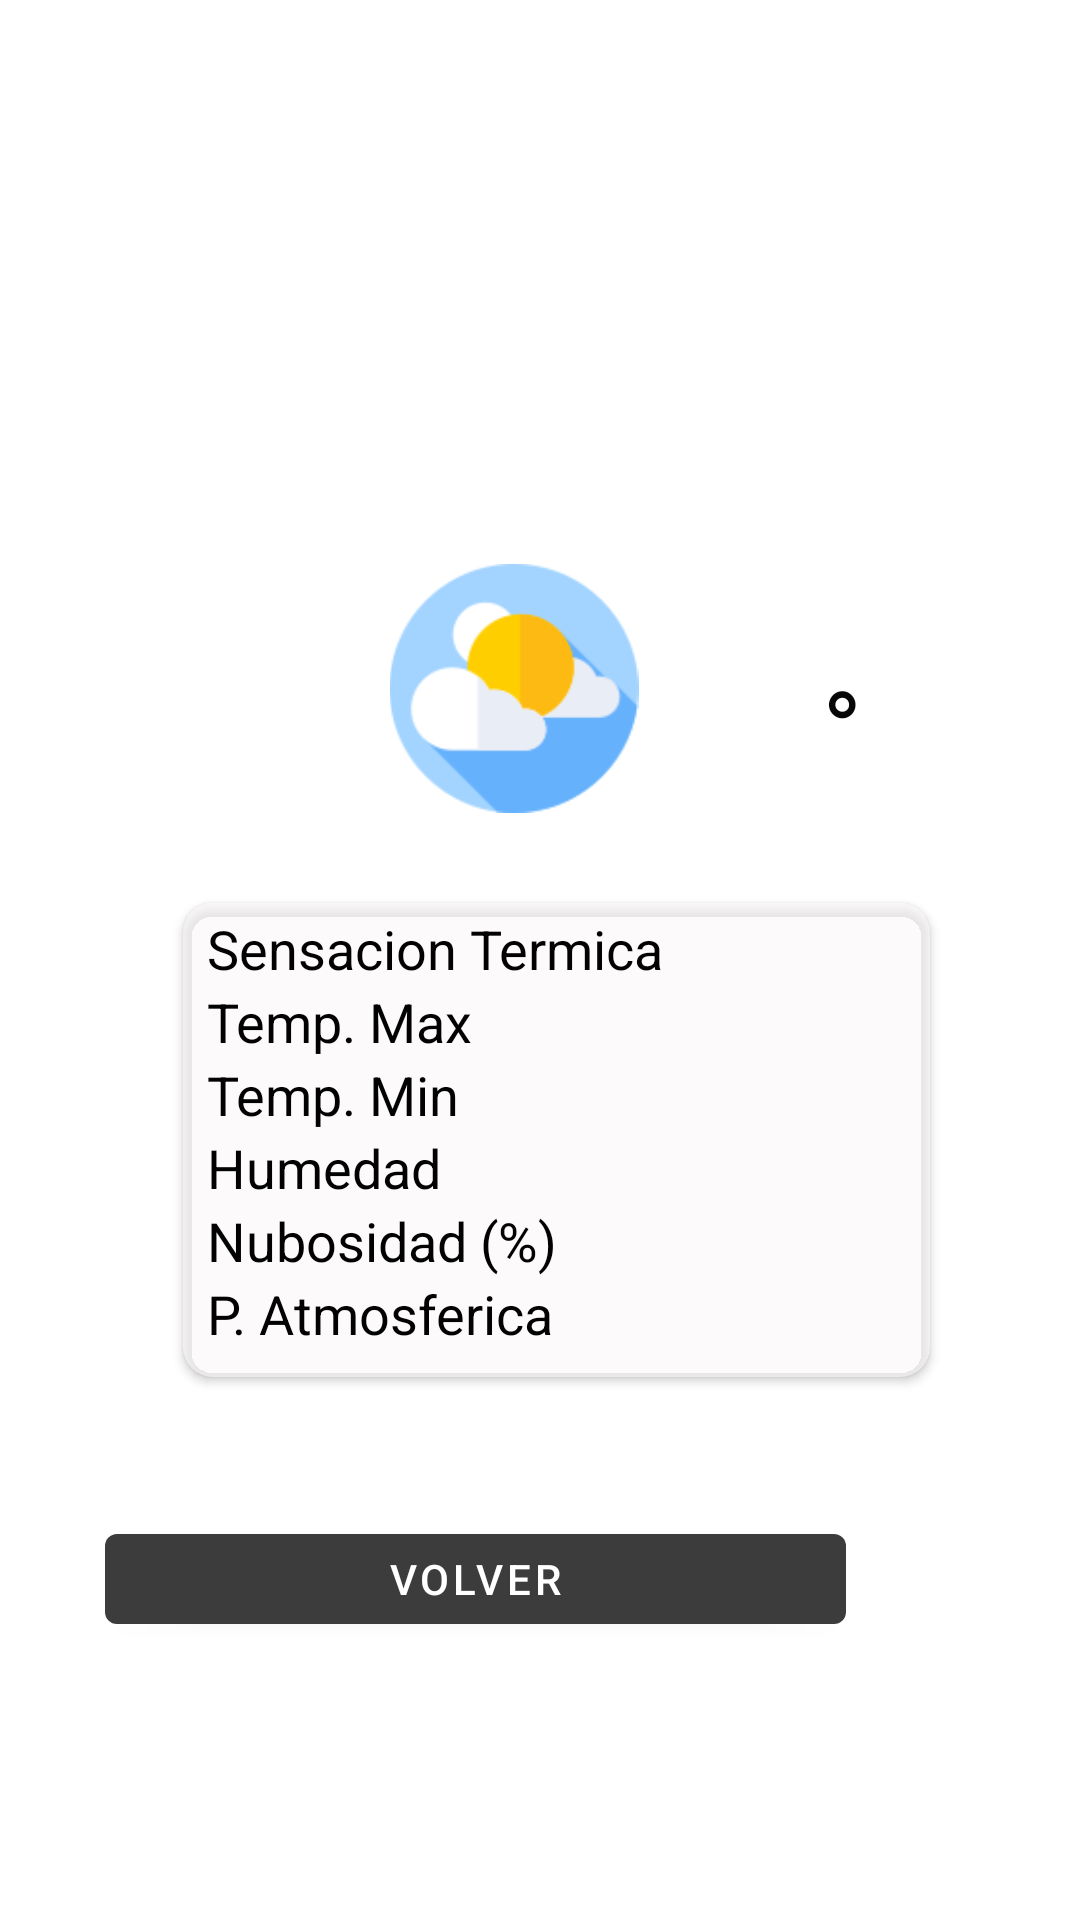

Produce the Android XML layout that renders to this screen, including the resource entries it uses.
<!-- AndroidManifest.xml: application theme Theme.ByRutas -->
<!-- res/layout/fragment_clima.xml -->
<?xml version="1.0" encoding="utf-8"?>
<androidx.constraintlayout.widget.ConstraintLayout xmlns:android="http://schemas.android.com/apk/res/android"
    xmlns:app="http://schemas.android.com/apk/res-auto"
    xmlns:tools="http://schemas.android.com/tools"
    android:layout_width="308dp"
    android:layout_height="420dp"

    android:background="@drawable/sun"
    android:backgroundTintMode="src_atop"
    tools:context=".ClimaFragment">

    <TextView
        android:id="@+id/text_ciudad"
        android:layout_width="146dp"
        android:layout_height="43dp"
        android:layout_marginStart="86dp"
        android:layout_marginTop="283dp"
        android:layout_marginEnd="179dp"
        android:layout_marginBottom="405dp"
        android:text="Cyty"
        android:textColor="#090808"
        android:textSize="30sp"
        app:layout_constraintBottom_toBottomOf="parent"
        app:layout_constraintEnd_toEndOf="parent"
        app:layout_constraintStart_toStartOf="parent"
        app:layout_constraintTop_toTopOf="parent" />

    <TextView
        android:id="@+id/text_descripcion"
        android:layout_width="184dp"
        android:layout_height="29dp"
        android:layout_marginStart="88dp"
        android:layout_marginTop="326dp"
        android:layout_marginEnd="139dp"
        android:layout_marginBottom="376dp"
        android:text="Parcialmente Nublado"
        android:textColor="#090808"
        android:textSize="18sp"
        app:layout_constraintBottom_toBottomOf="parent"
        app:layout_constraintEnd_toEndOf="parent"
        app:layout_constraintStart_toStartOf="parent"
        app:layout_constraintTop_toTopOf="parent" />

    <Button
        android:id="@+id/button_first"
        android:layout_width="247dp"
        android:layout_height="42dp"
        android:layout_marginStart="35dp"
        android:layout_marginTop="332dp"
        android:layout_marginEnd="26dp"
        android:text="Volver"
        app:layout_constraintBottom_toBottomOf="parent"
        app:layout_constraintEnd_toEndOf="parent"
        app:layout_constraintHorizontal_bias="0.0"
        app:layout_constraintStart_toStartOf="parent"
        app:layout_constraintTop_toTopOf="parent"
        app:layout_constraintVertical_bias="0.652" />

    <TextView
        android:id="@+id/textView_temp"
        android:layout_width="74dp"
        android:layout_height="69dp"
        android:layout_marginStart="174dp"
        android:layout_marginTop="85dp"
        android:layout_marginEnd="60dp"
        android:layout_marginBottom="220dp"
        android:fontFamily="sans-serif-light"
        android:textAppearance="@style/TextAppearance.AppCompat.Body1"
        android:textColor="#070606"
        android:textSize="50sp"
        app:layout_constraintBottom_toBottomOf="parent"
        app:layout_constraintEnd_toEndOf="parent"
        app:layout_constraintStart_toStartOf="parent"
        app:layout_constraintTop_toTopOf="parent" />

    <ImageView
        android:id="@+id/imageView7"
        android:layout_width="92dp"
        android:layout_height="83dp"
        android:layout_marginStart="106dp"
        android:layout_marginTop="4dp"
        android:layout_marginEnd="104dp"
        android:layout_marginBottom="270dp"
        android:src="@drawable/nublado"
        app:layout_constraintBottom_toBottomOf="parent"
        app:layout_constraintEnd_toEndOf="parent"
        app:layout_constraintHorizontal_bias="0.333"
        app:layout_constraintStart_toStartOf="parent"
        app:layout_constraintTop_toTopOf="parent"
        app:layout_constraintVertical_bias="0.65" />

    <TextView
        android:id="@+id/textView3"
        android:layout_width="17dp"
        android:layout_height="39dp"
        android:layout_marginStart="248dp"
        android:layout_marginTop="85dp"
        android:layout_marginEnd="43dp"
        android:layout_marginBottom="250dp"
        android:text="°"
        android:textColor="#070707"
        android:textSize="36sp"
        app:layout_constraintBottom_toBottomOf="parent"
        app:layout_constraintEnd_toEndOf="parent"
        app:layout_constraintStart_toStartOf="parent"
        app:layout_constraintTop_toTopOf="parent" />

    <androidx.cardview.widget.CardView
        android:layout_width="249dp"
        android:layout_height="158dp"
        android:layout_marginStart="35dp"
        android:layout_marginTop="168dp"
        android:layout_marginEnd="24dp"
        android:layout_marginBottom="48dp"
        app:cardBackgroundColor="#95FAF6F6"
        app:cardCornerRadius="10dp"
        app:layout_constraintBottom_toBottomOf="parent"
        app:layout_constraintEnd_toEndOf="parent"
        app:layout_constraintStart_toStartOf="parent"
        app:layout_constraintTop_toTopOf="parent">


        <androidx.constraintlayout.widget.ConstraintLayout
            android:layout_width="249dp"
            android:layout_height="wrap_content">

            <LinearLayout
                android:layout_width="80dp"
                android:layout_height="153dp"
                android:layout_marginStart="163dp"
                android:layout_marginTop="3dp"
                android:orientation="vertical"
                app:layout_constraintStart_toStartOf="parent"
                app:layout_constraintTop_toTopOf="parent">

                <TextView
                    android:id="@+id/text_sensacion"
                    android:layout_width="wrap_content"
                    android:layout_height="wrap_content"
                    android:textColor="#020202"
                    android:textSize="18sp" />

                <TextView
                    android:id="@+id/text_temmax"
                    android:layout_width="wrap_content"
                    android:layout_height="wrap_content"
                    android:textColor="#020202"
                    android:textSize="18sp" />

                <TextView
                    android:id="@+id/text_tempmin"
                    android:layout_width="wrap_content"
                    android:layout_height="wrap_content"
                    android:textColor="#020202"
                    android:textSize="18sp" />

                <TextView
                    android:id="@+id/text_humeda"
                    android:layout_width="wrap_content"
                    android:layout_height="wrap_content"
                    android:textColor="#020202"
                    android:textSize="18sp" />

                <TextView
                    android:id="@+id/text_nubosidad"
                    android:layout_width="wrap_content"
                    android:layout_height="wrap_content"
                    android:textColor="#020202"
                    android:textSize="18sp" />

                <TextView
                    android:id="@+id/text_pactmosferica"
                    android:layout_width="wrap_content"
                    android:layout_height="wrap_content"
                    android:textColor="#050505"
                    android:textSize="18sp" />
            </LinearLayout>

            <LinearLayout
                android:layout_width="155dp"
                android:layout_height="154dp"
                android:layout_marginStart="8dp"
                android:layout_marginTop="3dp"
                android:orientation="vertical"
                app:layout_constraintStart_toStartOf="parent"
                app:layout_constraintTop_toTopOf="parent">

                <TextView
                    android:id="@+id/textView6"
                    android:layout_width="wrap_content"
                    android:layout_height="wrap_content"
                    android:text="Sensacion Termica"
                    android:textColor="#020202"
                    android:textSize="18sp" />

                <TextView
                    android:id="@+id/textView9"
                    android:layout_width="wrap_content"
                    android:layout_height="wrap_content"
                    android:text="Temp. Max"
                    android:textColor="#020202"
                    android:textSize="18sp" />

                <TextView
                    android:id="@+id/textView10"
                    android:layout_width="wrap_content"
                    android:layout_height="wrap_content"
                    android:text="Temp. Min"
                    android:textColor="#020202"
                    android:textSize="18sp" />

                <TextView
                    android:id="@+id/textView7"
                    android:layout_width="wrap_content"
                    android:layout_height="wrap_content"
                    android:text="Humedad"
                    android:textColor="#020202"
                    android:textSize="18sp" />

                <TextView
                    android:id="@+id/textView8"
                    android:layout_width="wrap_content"
                    android:layout_height="wrap_content"
                    android:text="Nubosidad (%)"
                    android:textColor="#020202"
                    android:textSize="18sp" />

                <TextView
                    android:id="@+id/textView11"
                    android:layout_width="wrap_content"
                    android:layout_height="wrap_content"
                    android:text="P. Atmosferica"
                    android:textColor="#020202"
                    android:textSize="18sp" />
            </LinearLayout>
        </androidx.constraintlayout.widget.ConstraintLayout>

    </androidx.cardview.widget.CardView>


</androidx.constraintlayout.widget.ConstraintLayout>
<!-- resources referenced by this layout -->
<resources>
  <!-- drawable nublado: png bitmap (drawable, 5435 bytes) -->
  <style name="Theme.ByRutas" parent="Theme.MaterialComponents.DayNight.NoActionBar">
          
          <item name="colorPrimary">@color/purple_500</item>
          <item name="colorPrimaryVariant">@color/purple_700</item>
          <item name="colorOnPrimary">@color/white</item>
          
          <item name="colorSecondary">@color/teal_200</item>
          <item name="colorSecondaryVariant">@color/teal_700</item>
          <item name="colorOnSecondary">@color/black</item>
          
          <item name="android:statusBarColor" tools:targetApi="l">?attr/colorPrimaryVariant</item>
          
      </style>
  <color name="purple_500">#3c3c3c</color>
  <color name="purple_700">#f96e50</color>
  <color name="white">#FFFFFFFF</color>
  <color name="teal_200">#71cc82</color>
  <color name="teal_700">#FF018786</color>
  <color name="black">#FF000000</color>
</resources>
